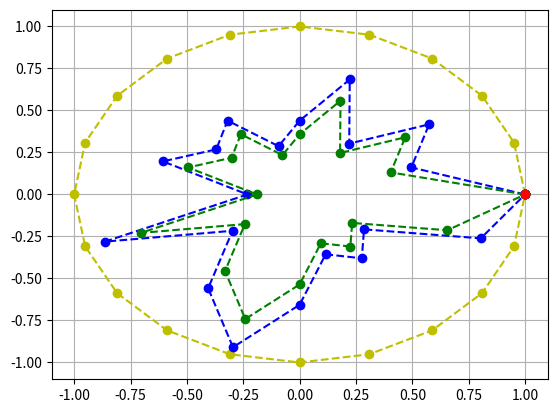

Python code for this plot:
import math
import random
import matplotlib.pyplot as plt


numberOfEdges = 20  # Number of edges on polygon
radius =  1  # Radius (polar co-ordinates)
deltaTheta = (2 * math.pi) / numberOfEdges  # Change in angle per point (polar co-ordinates)
perimeter = 2 * math.pi * radius

# For each delta theta defining a list of X and Y co-ordinates for the unit circle polygon and
# generating a random polygon by varying the radius  
currentTheta = 0
coordsPolygon = [[1, 0]] 
coordsRandomPolygon = [[1, 0]]
perimeterPolygon = 0
perimeterRandomPolygon = 0
randomRadiusLst = []
for i in range(numberOfEdges):    
    currentTheta += deltaTheta
    randomRadius = radius - random.uniform(0, (0.8 * radius))
    randomRadiusLst.append(randomRadius)

    if (i ==  (numberOfEdges - 1)):
        coordsPolygon.append([1, 0])
        coordsRandomPolygon.append([1, 0])
    else:
        coordsPolygon.append([radius * math.cos(currentTheta), radius * math.sin(currentTheta)])
        coordsRandomPolygon.append([randomRadius * math.cos(currentTheta), randomRadius * math.sin(currentTheta)])

    # Distance between points for unit circle polygon and random polygon 
    perimeterPolygon += math.sqrt((coordsPolygon[i][0]-coordsPolygon[i-1][0])**2 + (coordsPolygon[i][1]-coordsPolygon[i-1][1])**2) 
    perimeterRandomPolygon += math.sqrt((coordsRandomPolygon[i][0]-coordsRandomPolygon[i-1][0])**2 + (coordsRandomPolygon[i][1]-coordsRandomPolygon[i-1][1])**2)


# Scaling the random polygon to the perimeter of the original unit circle
scalingFactor = perimeter / perimeterRandomPolygon
currentTheta = 0
coordsRandomPolygonScaled = [[1, 0]]
perimeterScaledRandomPolygon = 0
for i in range(numberOfEdges):
    currentTheta += deltaTheta
    if (i ==  (numberOfEdges - 1)):
        coordsRandomPolygonScaled.append([1, 0])
    else:
        coordsRandomPolygonScaled.append([(randomRadiusLst[i] * scalingFactor) * math.cos(currentTheta), (randomRadiusLst[i] * scalingFactor) * math.sin(currentTheta)])

    perimeterScaledRandomPolygon += math.sqrt((coordsRandomPolygonScaled[i][0]-coordsRandomPolygonScaled[i-1][0])**2 + (coordsRandomPolygonScaled[i][1]-coordsRandomPolygonScaled[i-1][1])**2)

print(scalingFactor)

if perimeterScaledRandomPolygon > perimeter:
    while perimeterScaledRandomPolygon > perimeter:
        scalingFactor = scalingFactor - (scalingFactor * (0.00001))
        currentTheta = 0
        coordsRandomPolygonScaled = [[1, 0]]
        iteratePerimeterScaledRandomPolygon = 0
        for i in range(numberOfEdges):
            currentTheta += deltaTheta
            if (i ==  (numberOfEdges - 1)):
                coordsRandomPolygonScaled.append([1, 0])
            else:
                coordsRandomPolygonScaled.append([(randomRadiusLst[i] * scalingFactor) * math.cos(currentTheta), (randomRadiusLst[i] * scalingFactor) * math.sin(currentTheta)])

            iteratePerimeterScaledRandomPolygon += math.sqrt((coordsRandomPolygonScaled[i][0]-coordsRandomPolygonScaled[i-1][0])**2 + (coordsRandomPolygonScaled[i][1]-coordsRandomPolygonScaled[i-1][1])**2)
        perimeterScaledRandomPolygon = iteratePerimeterScaledRandomPolygon

if perimeterScaledRandomPolygon < perimeter:
    while perimeterScaledRandomPolygon > perimeter:
        scalingFactor = scalingFactor + (scalingFactor * (0.00001))
        currentTheta = 0
        coordsRandomPolygonScaled = [[1, 0]]
        iteratePerimeterScaledRandomPolygon = 0
        for i in range(numberOfEdges):
            currentTheta += deltaTheta
            if (i ==  (numberOfEdges - 1)):
                coordsRandomPolygonScaled.append([1, 0])
            else:
                coordsRandomPolygonScaled.append([(randomRadiusLst[i] * scalingFactor) * math.cos(currentTheta), (randomRadiusLst[i] * scalingFactor) * math.sin(currentTheta)])

            iteratePerimeterScaledRandomPolygon += math.sqrt((coordsRandomPolygonScaled[i][0]-coordsRandomPolygonScaled[i-1][0])**2 + (coordsRandomPolygonScaled[i][1]-coordsRandomPolygonScaled[i-1][1])**2)
        perimeterScaledRandomPolygon = iteratePerimeterScaledRandomPolygon




print('Perimeter: ' + str(perimeter))
print('Scaled Random Polygon Perimeter: ' + str(perimeterScaledRandomPolygon))

X_coordsPolygon = [i[0] for i in coordsPolygon]
Y_coordsPolygon = [i[1] for i in coordsPolygon]
X_coordsRandomPolygon = [i[0] for i in coordsRandomPolygon]
Y_coordsRandomPolygon = [i[1] for i in coordsRandomPolygon]
X_coordsRandomPolygonScaled = [i[0] for i in coordsRandomPolygonScaled]
Y_coordsRandomPolygonScaled = [i[1] for i in coordsRandomPolygonScaled]

plt.plot(X_coordsPolygon, Y_coordsPolygon, linestyle='--', marker='o', color='y')
plt.plot(X_coordsPolygon[0], Y_coordsPolygon[0], linestyle='--', marker='o', color='r')
plt.plot(X_coordsRandomPolygon, Y_coordsRandomPolygon, linestyle='--', marker='o', color='b')
plt.plot(X_coordsRandomPolygon[0], Y_coordsRandomPolygon[0], linestyle='--', marker='o', color='r')
plt.plot(X_coordsRandomPolygonScaled, Y_coordsRandomPolygonScaled, linestyle='--', marker='o', color='g')
plt.plot(X_coordsRandomPolygonScaled[0], Y_coordsRandomPolygonScaled[0],  linestyle='--', marker='o', color='r')
plt.grid()
plt.show()



